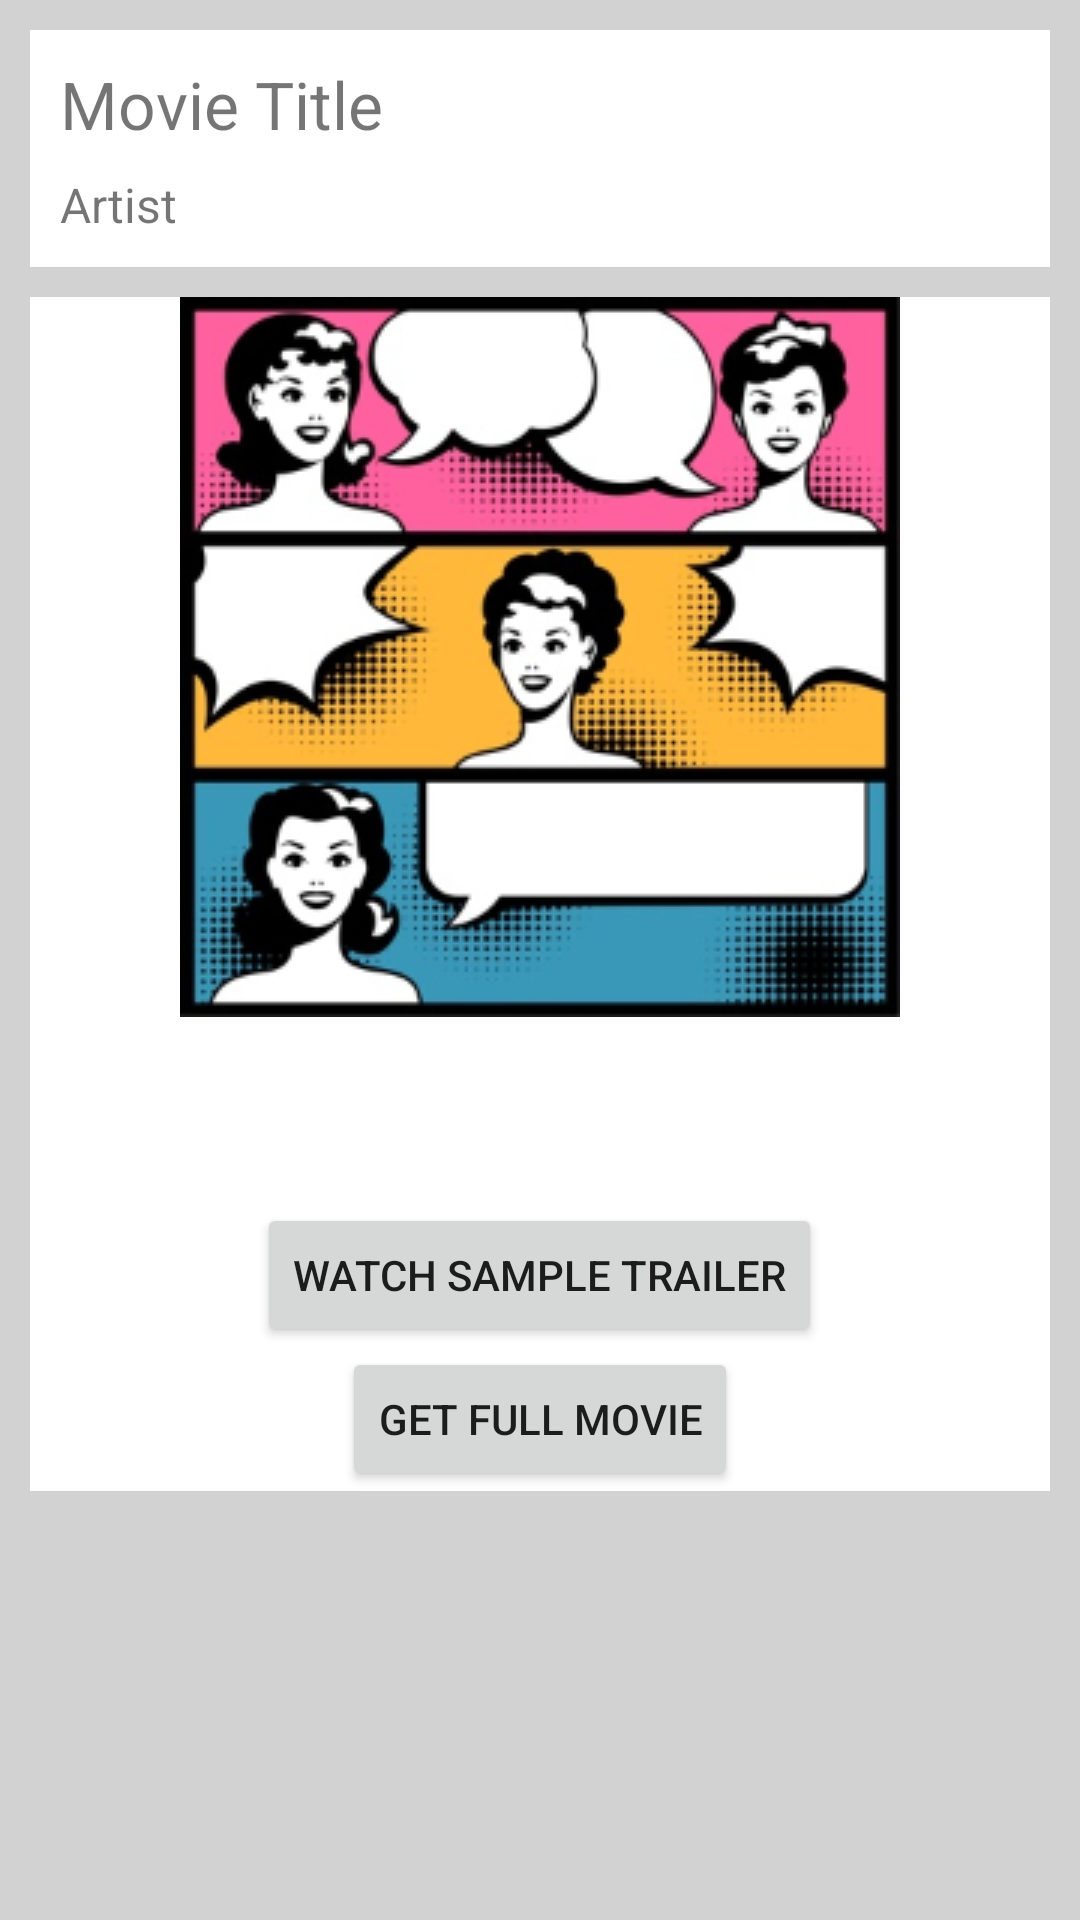

Here is an Android app screen rendered from its layout file. Give the layout XML and the strings, colors and styles it references.
<!-- AndroidManifest.xml: application theme AppTheme -->
<!-- res/layout/content_movie_detail.xml -->
<?xml version="1.0" encoding="utf-8"?>
<ScrollView xmlns:android="http://schemas.android.com/apk/res/android"
xmlns:tools="http://schemas.android.com/tools"
android:layout_width="match_parent"
android:layout_height="match_parent"
android:background="#d2d2d2"
tools:context="com.prayas.prayas.MovieDetailActivity">


<RelativeLayout
    android:layout_width="match_parent"
    android:layout_height="match_parent"
    >

    <LinearLayout
        android:orientation="vertical"
        android:layout_width="match_parent"
        android:layout_height="wrap_content"
        android:layout_margin="10dp"
        android:padding="10dp"
        android:background="#FFFFFF"
        android:layout_alignParentTop="true"
        android:layout_alignParentLeft="true"
        android:layout_alignParentStart="true"
        android:id="@+id/movieTitlelinearLayout">

        <TextView
            android:layout_width="wrap_content"
            android:layout_height="wrap_content"
            android:text="Movie Title"
            android:textSize="22sp"
            android:paddingBottom="8dp"
            android:id="@+id/movieTitle" />

        <TextView
            android:layout_width="wrap_content"
            android:layout_height="wrap_content"
            android:text="Artist"
            android:textSize="16sp"
            android:id="@+id/movieArtist" />
    </LinearLayout>

    <RelativeLayout
        android:layout_width="match_parent"
        android:layout_height="match_parent"
        android:layout_marginLeft="10dp"
        android:layout_marginRight="10dp"
        android:background="#FFFFFF"
        android:layout_gravity="center"
        android:layout_weight="1"
        android:layout_below="@+id/movieTitlelinearLayout"
        android:layout_alignParentLeft="true"
        android:layout_alignParentStart="true">

        <ImageView
            android:layout_width="wrap_content"
            android:layout_height="wrap_content"
            android:id="@+id/movieImageView"
            android:layout_alignParentTop="true"
            android:layout_alignParentLeft="true"
            android:layout_alignParentStart="true"
            android:src="@drawable/comic"
            android:layout_alignParentRight="true"
            android:layout_alignParentEnd="true" />

        <RelativeLayout
            android:layout_width="match_parent"
            android:layout_height="wrap_content"
            android:layout_below="@+id/movieImageView">
            <LinearLayout
                android:orientation="vertical"
                android:layout_width="match_parent"
                android:layout_height="wrap_content"
                android:padding="6dp"
                android:layout_alignParentLeft="true"
                android:id="@+id/linearLayout2"
                >

                <TextView
                    android:layout_width="match_parent"
                    android:layout_height="wrap_content"
                    android:text=" "
                    android:textColor="#111111"
                    android:textSize="14sp"
                    android:layout_gravity="left"
                    android:id="@+id/descriptionTextView" />

            </LinearLayout>

            <LinearLayout
                android:orientation="vertical"
                android:layout_width="match_parent"
                android:layout_height="wrap_content"
                android:layout_below="@+id/linearLayout2"
                android:layout_alignParentLeft="true"
                >

                <TextView
                    android:layout_width="wrap_content"
                    android:layout_height="wrap_content"
                    android:text=""
                    android:padding="6dp"
                    android:id="@+id/priceTextView" />

                <Button
                    android:id="@+id/sampleButton"
                    android:layout_width="wrap_content"
                    android:layout_height="wrap_content"
                    android:layout_gravity="center_horizontal"
                    android:text="Watch Sample Trailer"
                    />

                <Button
                    android:id="@+id/buyButton"
                    android:layout_width="wrap_content"
                    android:layout_height="wrap_content"
                    android:layout_gravity="center_horizontal"
                    android:text="Get Full Movie"
                    />
            </LinearLayout>

        </RelativeLayout>
    </RelativeLayout>
</RelativeLayout>
</ScrollView>
<!-- resources referenced by this layout -->
<resources>
  <!-- drawable comic: png bitmap (drawable, 80148 bytes) -->
  <style name="AppTheme" parent="Theme.AppCompat.Light.DarkActionBar">
          
          <item name="colorPrimary">@color/colorPrimary</item>
          <item name="colorPrimaryDark">@color/colorPrimaryDark</item>
          <item name="colorAccent">@color/colorAccent</item>
      </style>
  <!-- not gathered from this repository: default colours our renderer supplied (Android Studio template values) -->
  <color name="colorPrimary">#FF6200EE</color>
  <color name="colorPrimaryDark">#FF3700B3</color>
  <color name="colorAccent">#FF03DAC5</color>
</resources>
